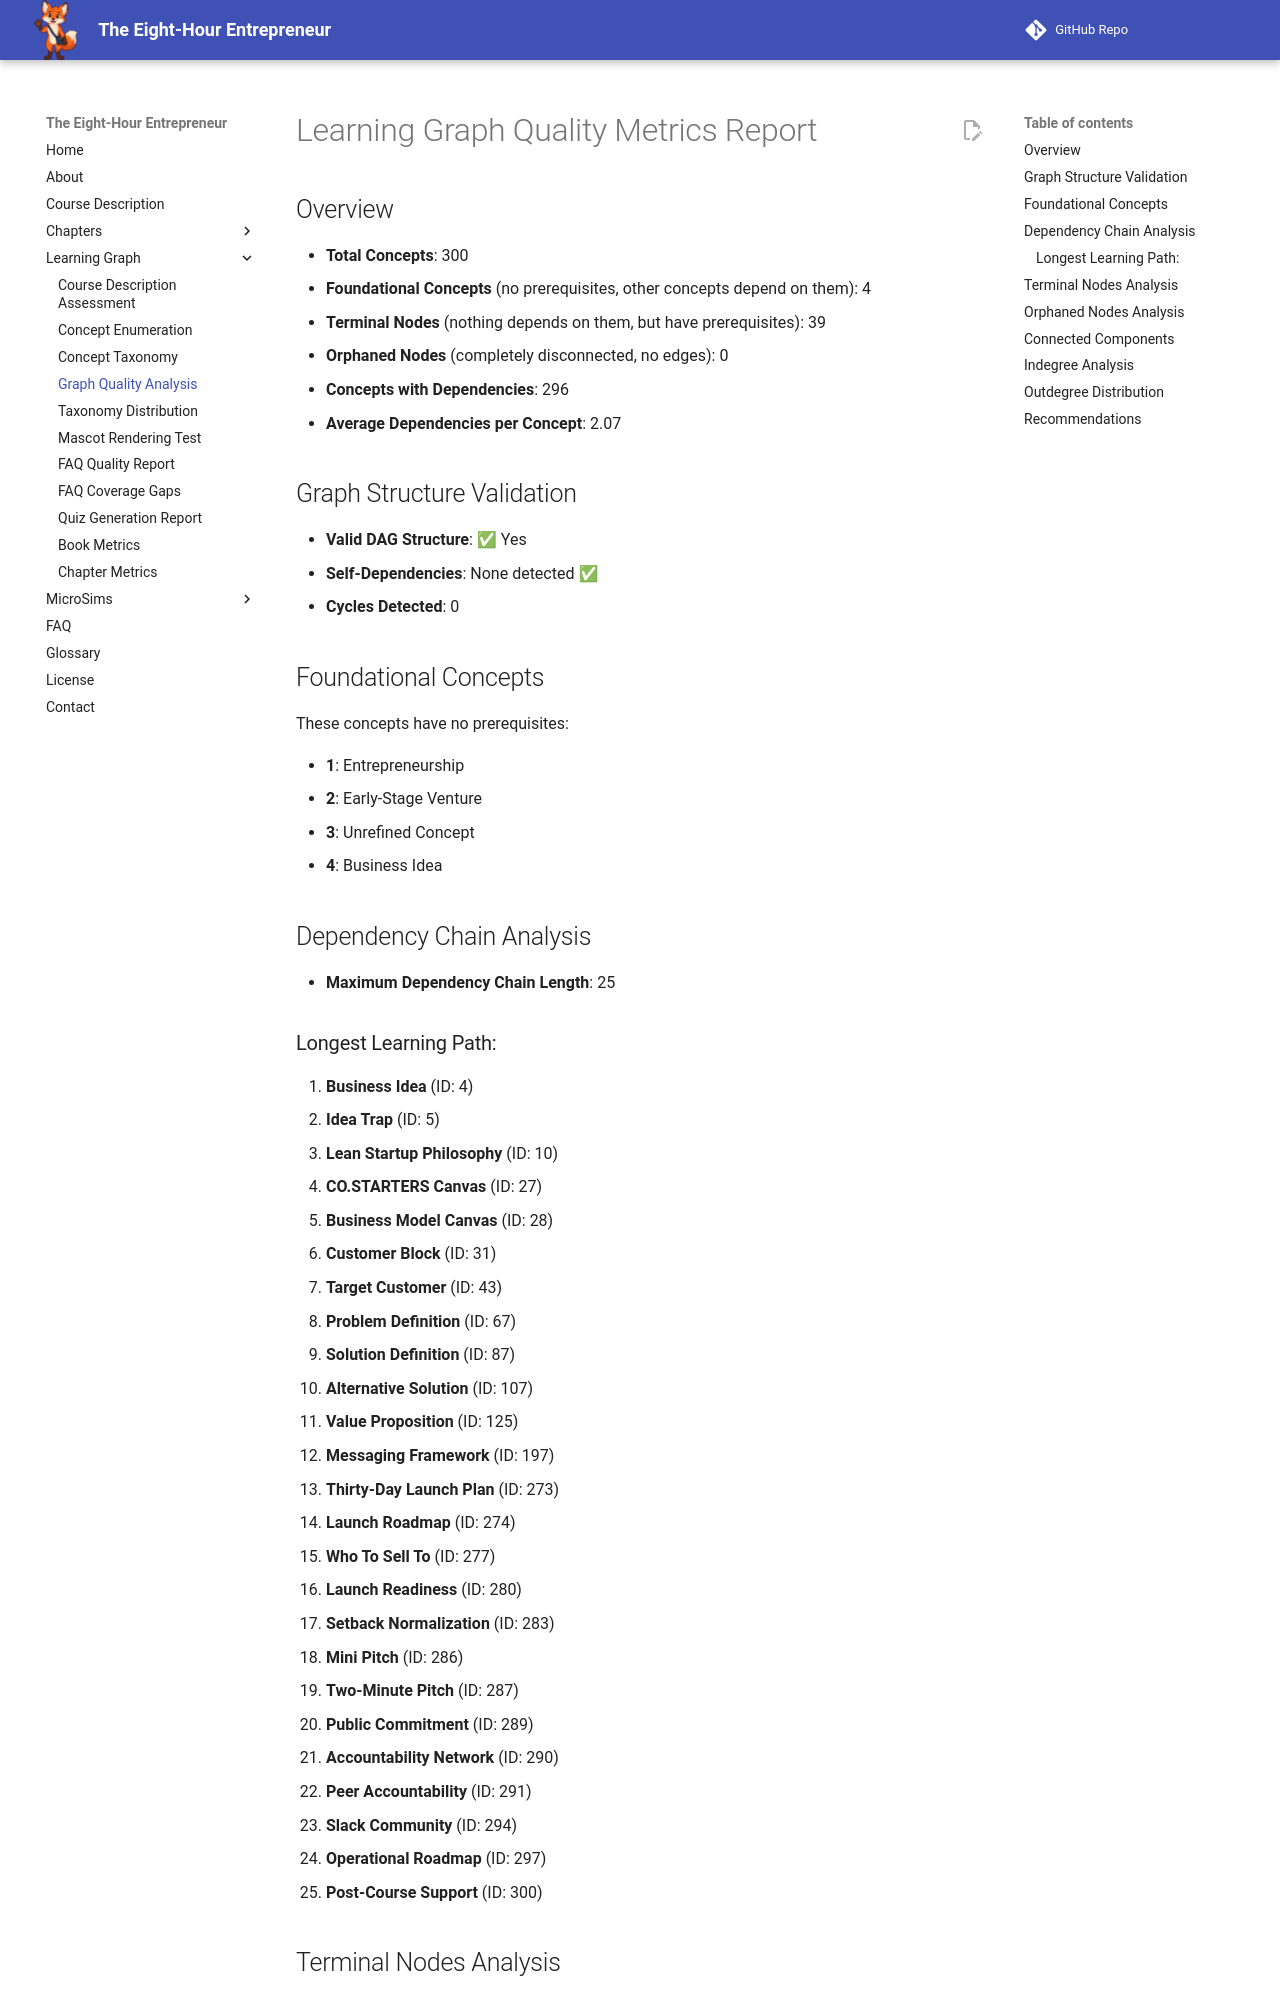

repository: dmccreary/eight-hour-entrepreneur · page: learning-graph/quality-metrics/index.html · generator: mkdocs

# Learning Graph Quality Metrics Report

## Overview

- **Total Concepts**: 300
- **Foundational Concepts** (no prerequisites, other concepts depend on them): 4
- **Terminal Nodes** (nothing depends on them, but have prerequisites): 39
- **Orphaned Nodes** (completely disconnected, no edges): 0
- **Concepts with Dependencies**: 296
- **Average Dependencies per Concept**: 2.07

## Graph Structure Validation

- **Valid DAG Structure**: ✅ Yes
- **Self-Dependencies**: None detected ✅
- **Cycles Detected**: 0

## Foundational Concepts

These concepts have no prerequisites:

- **1**: Entrepreneurship
- **2**: Early-Stage Venture
- **3**: Unrefined Concept
- **4**: Business Idea

## Dependency Chain Analysis

- **Maximum Dependency Chain Length**: 25

### Longest Learning Path:

1. **Business Idea** (ID: 4)
2. **Idea Trap** (ID: 5)
3. **Lean Startup Philosophy** (ID: 10)
4. **CO.STARTERS Canvas** (ID: 27)
5. **Business Model Canvas** (ID: 28)
6. **Customer Block** (ID: 31)
7. **Target Customer** (ID: 43)
8. **Problem Definition** (ID: 67)
9. **Solution Definition** (ID: 87)
10. **Alternative Solution** (ID: 107)
11. **Value Proposition** (ID: 125)
12. **Messaging Framework** (ID: 197)
13. **Thirty-Day Launch Plan** (ID: 273)
14. **Launch Roadmap** (ID: 274)
15. **Who To Sell To** (ID: 277)
16. **Launch Readiness** (ID: 280)
17. **Setback Normalization** (ID: 283)
18. **Mini Pitch** (ID: 286)
19. **Two-Minute Pitch** (ID: 287)
20. **Public Commitment** (ID: 289)
21. **Accountability Network** (ID: 290)
22. **Peer Accountability** (ID: 291)
23. **Slack Community** (ID: 294)
24. **Operational Roadmap** (ID: 297)
25. **Post-Course Support** (ID: 300)
